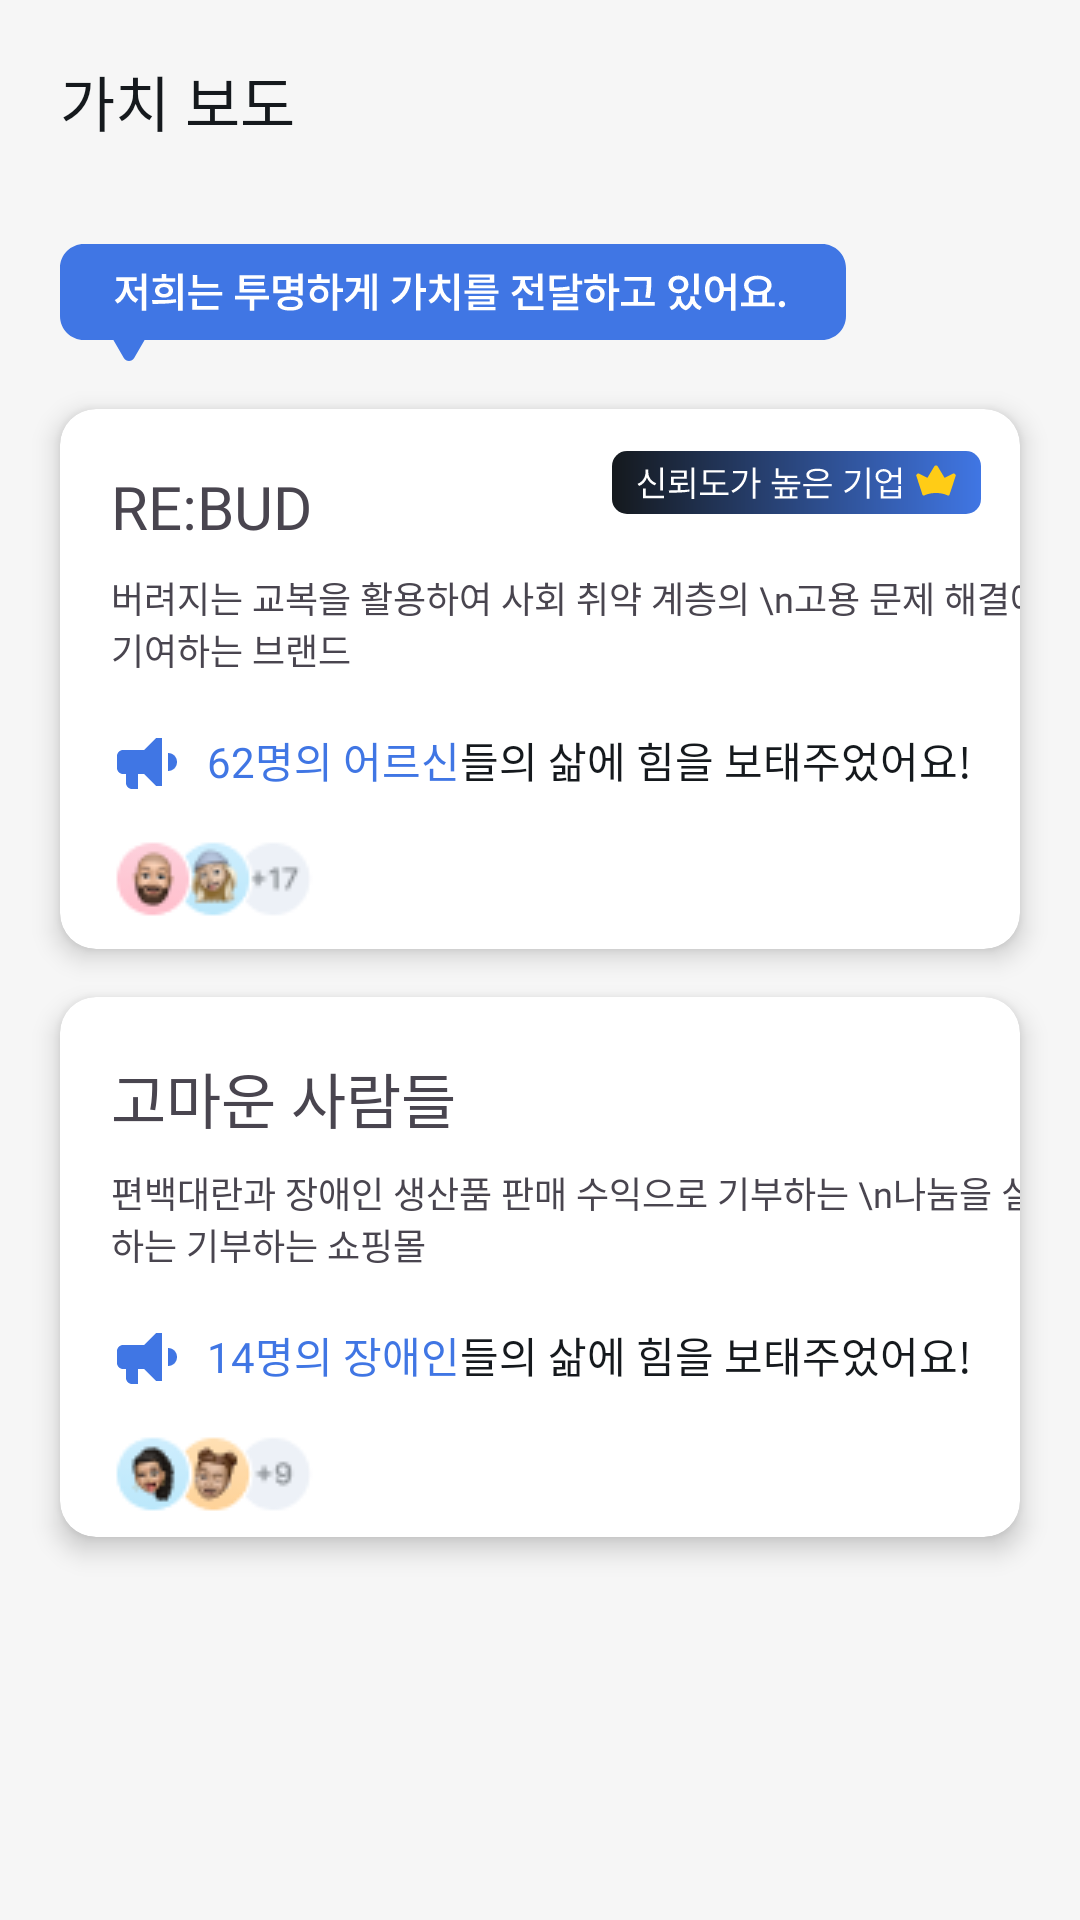

Android layout source for this screen:
<!-- AndroidManifest.xml: application theme Theme.KukathonApplication -->
<!-- res/layout/fragment_two.xml -->
<?xml version="1.0" encoding="utf-8"?>
<layout
    xmlns:android="http://schemas.android.com/apk/res/android"
    xmlns:app="http://schemas.android.com/apk/res-auto"
    xmlns:tools="http://schemas.android.com/tools">

<androidx.constraintlayout.widget.ConstraintLayout
    android:background="#F6F6F6"
    android:layout_width="match_parent"
    android:layout_height="match_parent">

    <TextView
        android:id="@+id/textView"
        android:layout_width="wrap_content"
        android:layout_height="wrap_content"
        android:layout_marginLeft="20dp"
        android:layout_marginTop="19dp"
        android:fontFamily="@font/pretendardsemibold"
        android:text="가치 보도"
        android:textColor="#15191D"
        android:textSize="20sp"
        app:layout_constraintStart_toStartOf="parent"
        app:layout_constraintTop_toTopOf="parent" />

    <ImageView
        android:id="@+id/imageView"
        android:layout_width="wrap_content"
        android:layout_height="wrap_content"
        android:layout_marginLeft="20dp"
        android:layout_marginTop="33dp"
        android:src="@drawable/word"
        app:layout_constraintStart_toStartOf="parent"
        app:layout_constraintTop_toBottomOf="@+id/textView" />


    <com.google.android.material.card.MaterialCardView
        android:id="@+id/card1"
        android:layout_width="match_parent"
        android:layout_height="180dp"
        android:layout_marginLeft="20dp"
        android:layout_marginRight="20dp"
        android:layout_marginTop="16dp"
        app:strokeWidth="0dp"
        app:cardElevation="5dp"
        android:backgroundTint="#FFFFFF"
        app:layout_constraintEnd_toEndOf="parent"
        app:layout_constraintStart_toStartOf="parent"
        app:layout_constraintTop_toBottomOf="@+id/imageView" >

        <androidx.constraintlayout.widget.ConstraintLayout
            android:id="@+id/btn_card1"
            android:layout_width="match_parent"
            android:layout_height="match_parent">

            <ImageView
                android:layout_marginTop="14dp"
                android:layout_marginRight="13dp"
                android:layout_width="wrap_content"
                android:layout_height="wrap_content"
                android:src="@drawable/trust"
                app:layout_constraintEnd_toEndOf="parent"
                app:layout_constraintTop_toTopOf="parent" />

            <LinearLayout
                android:layout_marginLeft="17dp"
                android:layout_marginTop="19dp"
                android:layout_width="wrap_content"
                android:layout_height="wrap_content"
                android:orientation="vertical"
                app:layout_constraintStart_toStartOf="parent"
                app:layout_constraintTop_toTopOf="parent">


                <TextView
                    android:layout_width="wrap_content"
                    android:layout_height="wrap_content"
                    android:fontFamily="@font/pretendardsemibold"
                    android:text="RE:BUD"
                    android:textSize="20sp" />

                <TextView
                    android:layout_width="wrap_content"
                    android:layout_height="wrap_content"
                    android:text="버려지는 교복을 활용하여 사회 취약 계층의 \n고용 문제 해결에 기여하는 브랜드"
                    android:fontFamily="@font/pretendardregular"
                    android:textSize="12sp"
                    android:layout_marginTop="8dp"/>

                <LinearLayout
                    android:layout_marginTop="18dp"
                    android:layout_width="wrap_content"
                    android:layout_height="wrap_content">

                    <TextView
                        android:layout_width="wrap_content"
                        android:layout_height="wrap_content"
                        android:text="62명의 어르신"
                        android:drawableLeft="@drawable/speaker"
                        android:drawablePadding="8dp"
                        android:textSize="14sp"
                        android:fontFamily="@font/pretendardbold"
                        android:textColor="#4076E4"/>
                    <TextView
                        android:layout_width="wrap_content"
                        android:layout_height="wrap_content"
                        android:text="들의 삶에 힘을 보태주었어요!"
                        android:fontFamily="@font/pretendardsemibold"
                        android:textColor="#15191D"/>
                </LinearLayout>

                <ImageView
                    android:layout_width="wrap_content"
                    android:layout_height="wrap_content"
                    android:src="@drawable/people3"
                    android:layout_marginTop="12dp"/>


            </LinearLayout>



        </androidx.constraintlayout.widget.ConstraintLayout>





    </com.google.android.material.card.MaterialCardView>

    <com.google.android.material.card.MaterialCardView
        android:id="@+id/btn_card2"
        android:layout_width="match_parent"
        android:layout_height="180dp"
        android:layout_marginLeft="20dp"
        android:layout_marginRight="20dp"
        android:layout_marginTop="16dp"
        app:strokeWidth="0dp"
        app:cardElevation="5dp"
        android:backgroundTint="#FFFFFF"
        app:layout_constraintEnd_toEndOf="parent"
        app:layout_constraintStart_toStartOf="parent"
        app:layout_constraintTop_toBottomOf="@+id/card1" >

        <androidx.constraintlayout.widget.ConstraintLayout
            android:layout_width="match_parent"
            android:layout_height="match_parent">

            <LinearLayout
                android:layout_marginLeft="17dp"
                android:layout_marginTop="19dp"
                android:layout_width="wrap_content"
                android:layout_height="wrap_content"
                android:orientation="vertical"
                app:layout_constraintStart_toStartOf="parent"
                app:layout_constraintTop_toTopOf="parent">


                <TextView
                    android:layout_width="wrap_content"
                    android:layout_height="wrap_content"
                    android:text="고마운 사람들"
                    android:textSize="20sp"
                    android:fontFamily="@font/pretendardsemibold"/>

                <TextView
                    android:layout_width="wrap_content"
                    android:layout_height="wrap_content"
                    android:text="편백대란과 장애인 생산품 판매 수익으로 기부하는 \n나눔을 실천하는 기부하는 쇼핑몰"
                    android:fontFamily="@font/pretendardregular"
                    android:textSize="12sp"
                    android:layout_marginTop="8dp"/>

                <LinearLayout
                    android:layout_marginTop="18dp"
                    android:layout_width="wrap_content"
                    android:layout_height="wrap_content">

                    <TextView
                        android:layout_width="wrap_content"
                        android:layout_height="wrap_content"
                        android:text="14명의 장애인"
                        android:drawableLeft="@drawable/speaker"
                        android:drawablePadding="8dp"
                        android:textSize="14sp"
                        android:fontFamily="@font/pretendardbold"
                        android:textColor="#4076E4"/>
                    <TextView
                        android:layout_width="wrap_content"
                        android:layout_height="wrap_content"
                        android:text="들의 삶에 힘을 보태주었어요!"
                        android:fontFamily="@font/pretendardsemibold"
                        android:textColor="#15191D"/>
                </LinearLayout>

                <ImageView
                    android:layout_width="wrap_content"
                    android:layout_height="wrap_content"
                    android:src="@drawable/people4"
                    android:layout_marginTop="12dp"/>


            </LinearLayout>



        </androidx.constraintlayout.widget.ConstraintLayout>





    </com.google.android.material.card.MaterialCardView>






</androidx.constraintlayout.widget.ConstraintLayout>

</layout>
<!-- resources referenced by this layout -->
<resources>
  <!-- drawable people3: png bitmap (drawable, 3235 bytes) -->
  <!-- drawable people4: png bitmap (drawable, 3294 bytes) -->
  <!-- drawable speaker (drawable) -->
  <vector xmlns:android="http://schemas.android.com/apk/res/android"
      android:width="24dp"
      android:height="24dp"
      android:viewportWidth="24"
      android:viewportHeight="24">
    <path
        android:pathData="M19,8V14C20.7,14 22,12.7 22,11C22,9.3 20.7,8 19,8ZM11,7H4C2.9,7 2,7.9 2,9V13C2,14.1 2.9,15 4,15H5V18C5,19.1 5.9,20 7,20H9V15H11L15,19H17V3H15L11,7Z"
        android:fillColor="#4076E4"/>
  </vector>
  <!-- drawable trust: vector/xml drawable (drawable, 5155 chars, omitted) -->
  <!-- drawable word: vector/xml drawable (drawable, 6494 chars, omitted) -->
  <style name="Theme.KukathonApplication" parent="Base.Theme.KukathonApplication" />
  <style name="Base.Theme.KukathonApplication" parent="Theme.Material3.DayNight.NoActionBar">
          
          
      </style>
</resources>
